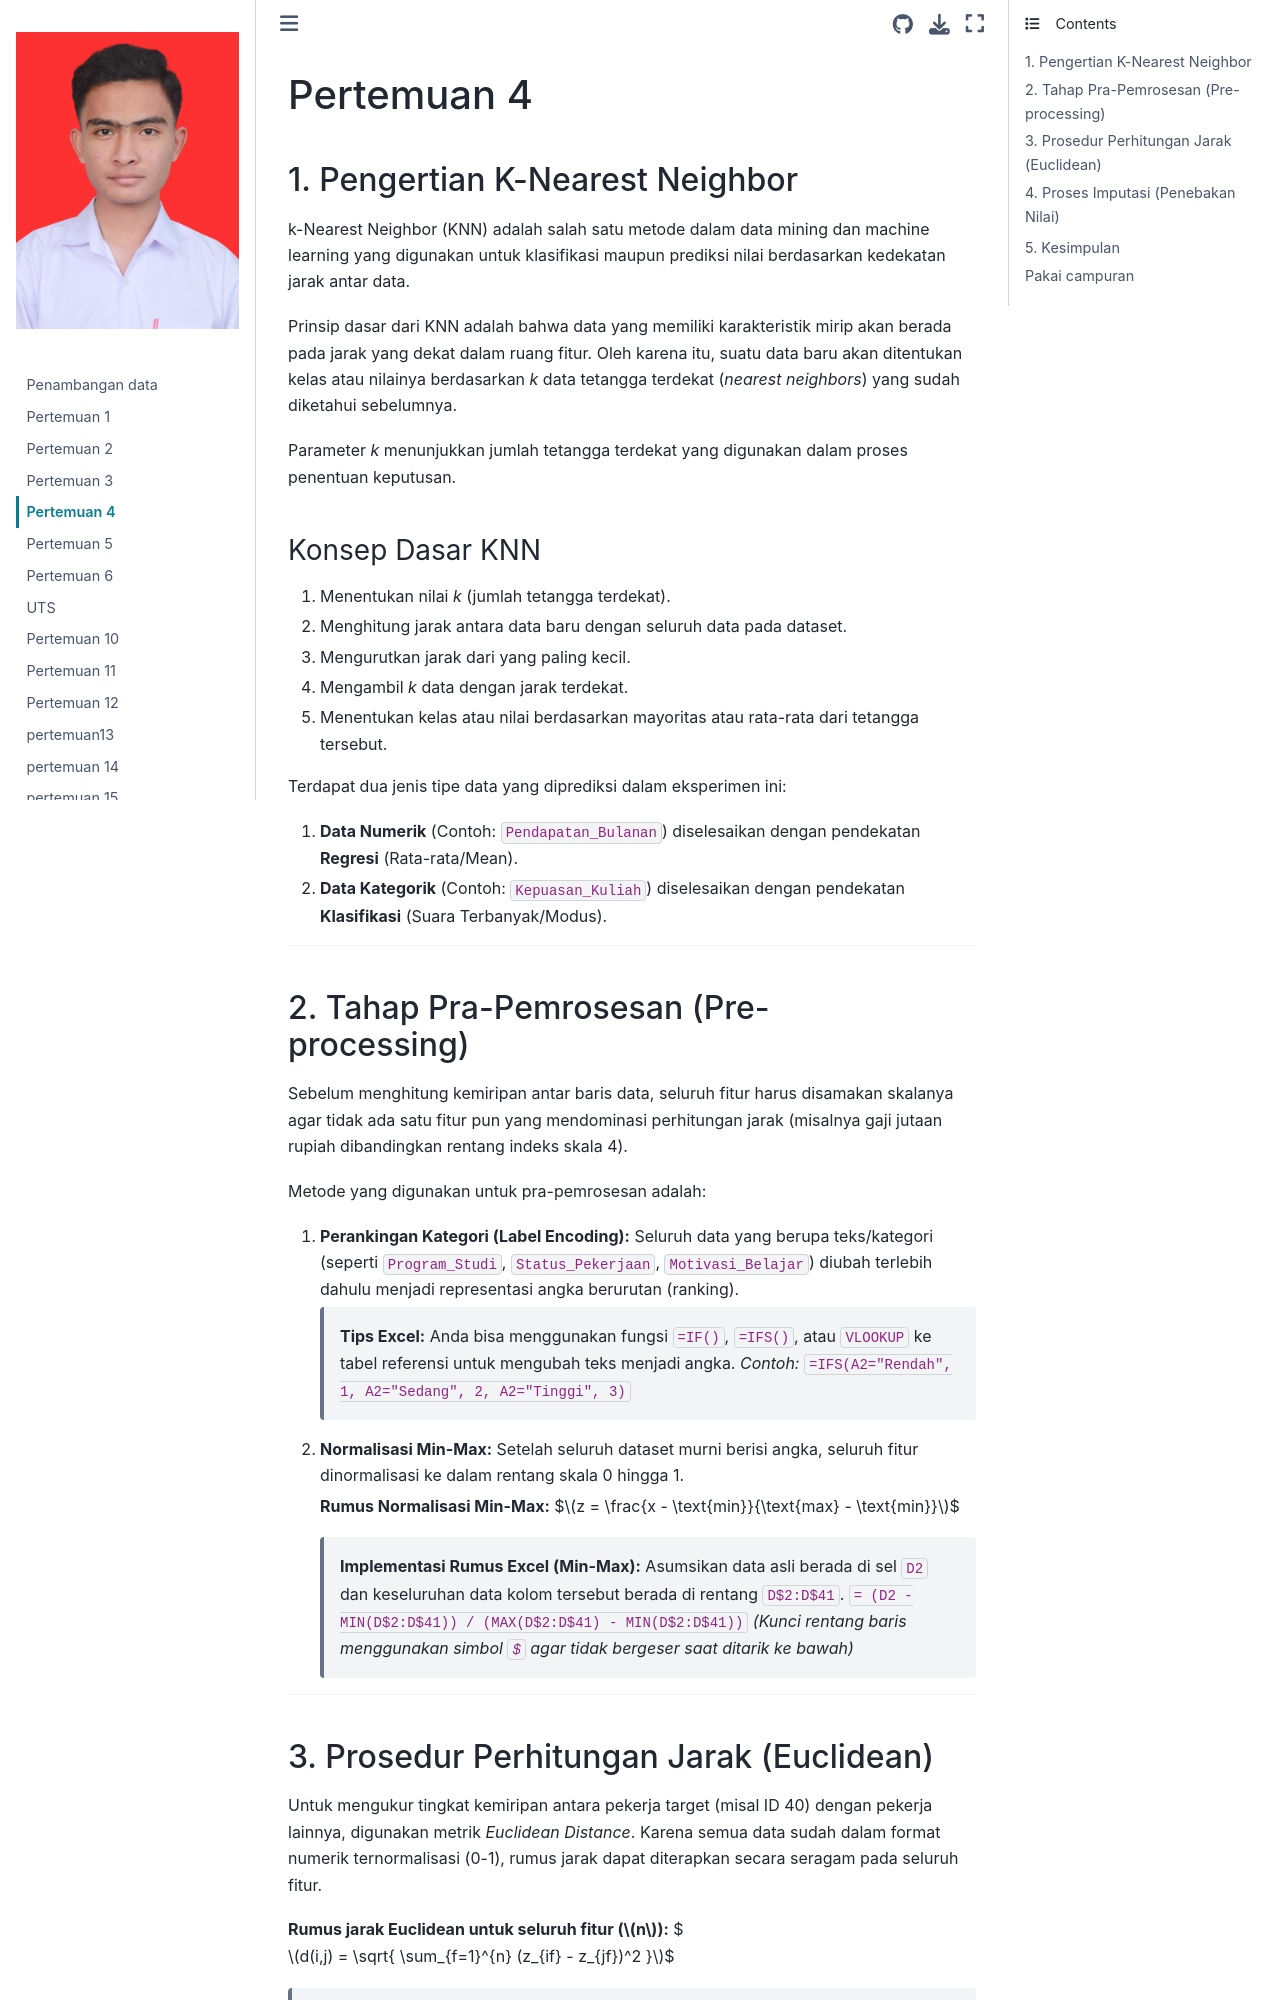

repository: ELGHIFARY111/Pendata · page: pertemuan4.html · generator: jekyll

# Pertemuan 4

## 1. Pengertian K-Nearest Neighbor



k-Nearest Neighbor (KNN) adalah salah satu metode dalam data mining dan machine learning yang digunakan untuk klasifikasi maupun prediksi nilai berdasarkan kedekatan jarak antar data.

Prinsip dasar dari KNN adalah bahwa data yang memiliki karakteristik mirip akan berada pada jarak yang dekat dalam ruang fitur. Oleh karena itu, suatu data baru akan ditentukan kelas atau nilainya berdasarkan *k* data tetangga terdekat (*nearest neighbors*) yang sudah diketahui sebelumnya.

Parameter *k* menunjukkan jumlah tetangga terdekat yang digunakan dalam proses penentuan keputusan.

### Konsep Dasar KNN
1. Menentukan nilai *k* (jumlah tetangga terdekat).
2. Menghitung jarak antara data baru dengan seluruh data pada dataset.
3. Mengurutkan jarak dari yang paling kecil.
4. Mengambil *k* data dengan jarak terdekat.
5. Menentukan kelas atau nilai berdasarkan mayoritas atau rata-rata dari tetangga tersebut.

Terdapat dua jenis tipe data yang diprediksi dalam eksperimen ini:
1. **Data Numerik** (Contoh: `Pendapatan_Bulanan`) diselesaikan dengan pendekatan **Regresi** (Rata-rata/Mean).
2. **Data Kategorik** (Contoh: `Kepuasan_Kuliah`) diselesaikan dengan pendekatan **Klasifikasi** (Suara Terbanyak/Modus).

---

## 2. Tahap Pra-Pemrosesan (Pre-processing)

Sebelum menghitung kemiripan antar baris data, seluruh fitur harus disamakan skalanya agar tidak ada satu fitur pun yang mendominasi perhitungan jarak (misalnya gaji jutaan rupiah dibandingkan rentang indeks skala 4).

Metode yang digunakan untuk pra-pemrosesan adalah:

1. **Perankingan Kategori (Label Encoding):** Seluruh data yang berupa teks/kategori (seperti `Program_Studi`, `Status_Pekerjaan`, `Motivasi_Belajar`) diubah terlebih dahulu menjadi representasi angka berurutan (ranking).
   > **Tips Excel:** Anda bisa menggunakan fungsi `=IF()`, `=IFS()`, atau `VLOOKUP` ke tabel referensi untuk mengubah teks menjadi angka. 
   > *Contoh:* `=IFS(A2="Rendah", 1, A2="Sedang", 2, A2="Tinggi", 3)`

2. **Normalisasi Min-Max:** Setelah seluruh dataset murni berisi angka, seluruh fitur dinormalisasi ke dalam rentang skala 0 hingga 1.
   
   **Rumus Normalisasi Min-Max:**
   $$z = \frac{x - \text{min}}{\text{max} - \text{min}}$$

   > **Implementasi Rumus Excel (Min-Max):**
   > Asumsikan data asli berada di sel `D2` dan keseluruhan data kolom tersebut berada di rentang `D$2:D$41`.
   > `= (D2 - MIN(D$2:D$41)) / (MAX(D$2:D$41) - MIN(D$2:D$41))`
   > *(Kunci rentang baris menggunakan simbol `$` agar tidak bergeser saat ditarik ke bawah)*

---
